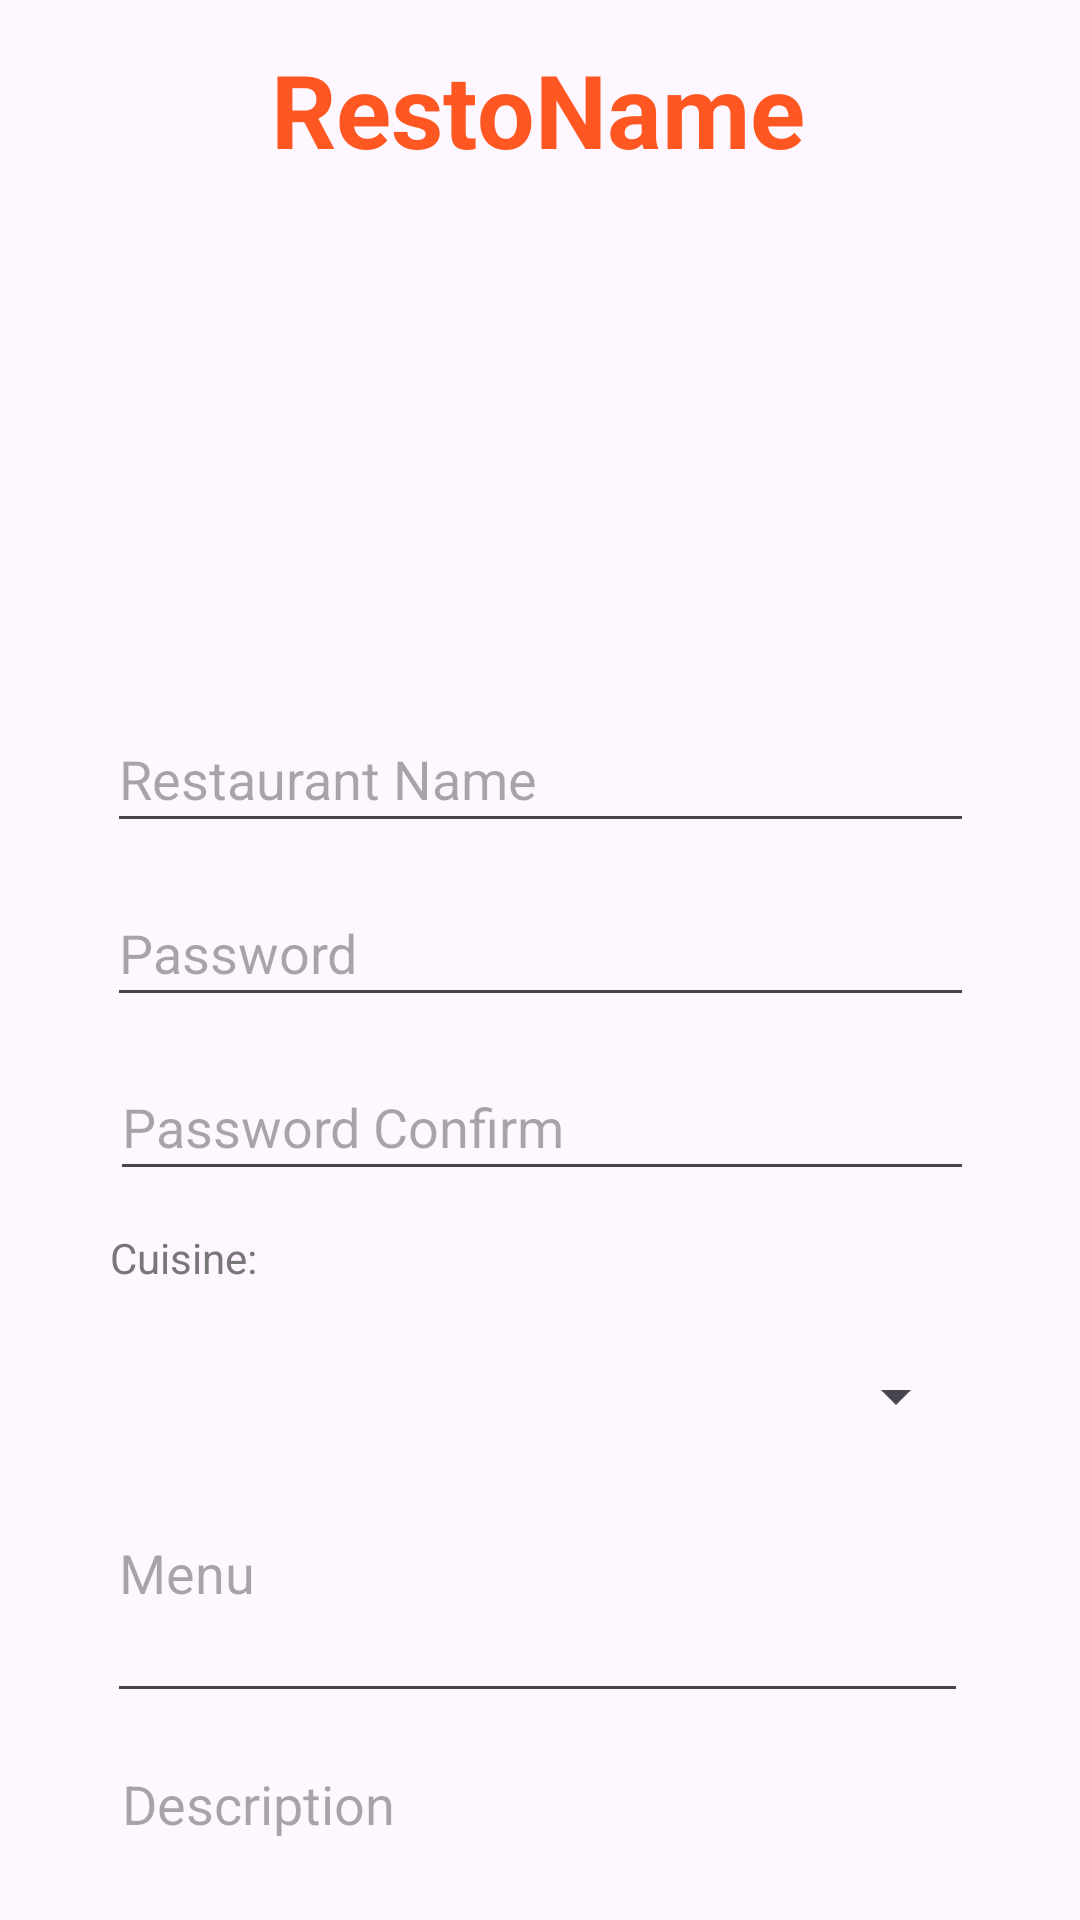

Produce the Android XML layout that renders to this screen, including the resource entries it uses.
<!-- AndroidManifest.xml: application theme Theme.KatEats -->
<!-- res/layout/activity_restaurant_edit.xml -->
<?xml version="1.0" encoding="utf-8"?>
<androidx.constraintlayout.widget.ConstraintLayout xmlns:android="http://schemas.android.com/apk/res/android"
    xmlns:app="http://schemas.android.com/apk/res-auto"
    xmlns:tools="http://schemas.android.com/tools"
    android:id="@+id/cancelTinder"
    android:layout_width="match_parent"
    android:layout_height="match_parent"
    tools:context=".RestaurantEdit">

    <TextView
        android:id="@+id/placeRestoName"
        android:layout_width="wrap_content"
        android:layout_height="wrap_content"
        android:text="RestoName"
        android:textSize="34sp"
        android:textStyle="bold"
        android:textColor="#FF5722"
        app:layout_constraintBottom_toBottomOf="parent"
        app:layout_constraintEnd_toEndOf="parent"
        app:layout_constraintHorizontal_bias="0.497"
        app:layout_constraintStart_toStartOf="parent"
        app:layout_constraintTop_toTopOf="parent"
        app:layout_constraintVertical_bias="0.023" />

    <ImageView
        android:id="@+id/imageRestView"
        android:layout_width="296dp"
        android:layout_height="140dp"
        android:layout_marginTop="20dp"
        app:layout_constraintEnd_toEndOf="@+id/placeRestoName"
        app:layout_constraintHorizontal_bias="0.495"
        app:layout_constraintStart_toStartOf="@+id/placeRestoName"
        app:layout_constraintTop_toBottomOf="@+id/placeRestoName"
        app:srcCompat="@drawable/ic_launcher_foreground" />

    <EditText
        android:id="@+id/restoNameEditor"
        android:layout_width="289dp"
        android:layout_height="46dp"
        android:layout_marginTop="16dp"
        android:ems="10"
        android:hint="Restaurant Name"
        android:inputType="text"
        app:layout_constraintEnd_toEndOf="@+id/imageRestView"
        app:layout_constraintStart_toStartOf="@+id/imageRestView"
        app:layout_constraintTop_toBottomOf="@+id/imageRestView" />

    <TextView
        android:id="@+id/textView"
        android:layout_width="wrap_content"
        android:layout_height="wrap_content"
        android:text="Cuisine:"
        android:textColor="#777777"
        app:layout_constraintBottom_toTopOf="@+id/cuisinePicker"
        app:layout_constraintStart_toStartOf="@+id/passConEdit"
        app:layout_constraintTop_toBottomOf="@+id/passConEdit" />

    <Spinner
        android:id="@+id/cuisinePicker"
        android:layout_width="287dp"
        android:layout_height="49dp"
        android:layout_marginTop="160dp"
        app:layout_constraintEnd_toEndOf="@+id/restoNameEditor"
        app:layout_constraintHorizontal_bias="0.0"
        app:layout_constraintStart_toStartOf="@+id/restoNameEditor"
        app:layout_constraintTop_toBottomOf="@+id/restoNameEditor" />

    <EditText
        android:id="@+id/editMenu"
        android:layout_width="287dp"
        android:layout_height="69dp"
        android:layout_marginTop="12dp"
        android:ems="10"
        android:gravity="start|top"
        android:hint="Menu"
        android:inputType="textMultiLine"
        app:layout_constraintEnd_toEndOf="@+id/cuisinePicker"
        app:layout_constraintHorizontal_bias="0.0"
        app:layout_constraintStart_toStartOf="@+id/cuisinePicker"
        app:layout_constraintTop_toBottomOf="@+id/cuisinePicker" />

    <Button
        android:id="@+id/saveBtn"
        android:layout_width="wrap_content"
        android:layout_height="wrap_content"
        android:layout_marginTop="92dp"
        android:text="Save"
        android:backgroundTint="#3F51B5"
        app:layout_constraintEnd_toEndOf="@+id/editMenu"
        app:layout_constraintHorizontal_bias="1.0"
        app:layout_constraintStart_toStartOf="parent"
        app:layout_constraintTop_toBottomOf="@+id/editMenu" />

    <EditText
        android:id="@+id/passEdit"
        android:layout_width="289dp"
        android:layout_height="46dp"
        android:layout_marginTop="12dp"
        android:ems="10"
        android:hint="Password"
        android:inputType="textPassword"
        app:layout_constraintEnd_toEndOf="@+id/restoNameEditor"
        app:layout_constraintHorizontal_bias="0.0"
        app:layout_constraintStart_toStartOf="@+id/restoNameEditor"
        app:layout_constraintTop_toBottomOf="@+id/restoNameEditor" />

    <EditText
        android:id="@+id/passConEdit"
        android:layout_width="288dp"
        android:layout_height="46dp"
        android:layout_marginTop="12dp"
        android:ems="10"
        android:hint="Password Confirm"
        android:inputType="textPassword"
        app:layout_constraintEnd_toEndOf="@+id/passEdit"
        app:layout_constraintHorizontal_bias="1.0"
        app:layout_constraintStart_toStartOf="@+id/passEdit"
        app:layout_constraintTop_toBottomOf="@+id/passEdit" />

    <EditText
        android:id="@+id/editDesc"
        android:layout_width="286dp"
        android:layout_height="71dp"
        android:layout_marginTop="8dp"
        android:ems="10"
        android:gravity="start|top"
        android:hint="Description"
        android:inputType="textMultiLine"
        app:layout_constraintEnd_toEndOf="@+id/editMenu"
        app:layout_constraintHorizontal_bias="1.0"
        app:layout_constraintStart_toStartOf="@+id/editMenu"
        app:layout_constraintTop_toBottomOf="@+id/editMenu" />

    <Button
        android:id="@+id/cancelRestoEdit"
        android:layout_width="wrap_content"
        android:layout_height="wrap_content"
        android:backgroundTint="#D32F2F"
        android:text="Cancel"
        app:layout_constraintEnd_toStartOf="@+id/saveBtn"
        app:layout_constraintHorizontal_bias="0.0"
        app:layout_constraintStart_toStartOf="@+id/editDesc"
        app:layout_constraintTop_toTopOf="@+id/saveBtn" />

</androidx.constraintlayout.widget.ConstraintLayout>
<!-- resources referenced by this layout -->
<resources>
  <style name="Theme.KatEats" parent="Base.Theme.KatEats" />
  <style name="Base.Theme.KatEats" parent="Theme.Material3.DayNight.NoActionBar">
          
          
      </style>
</resources>
